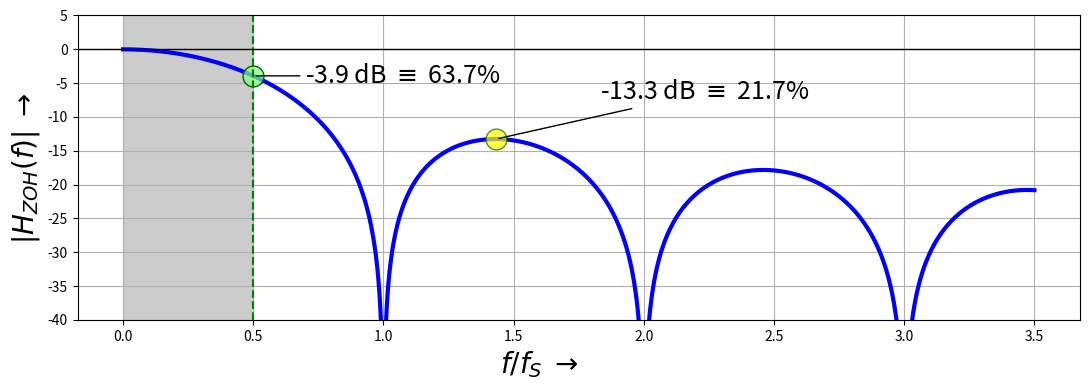

This figure's Python source: (Note: this script raises an exception after producing the figure.)
# -*- coding: utf-8 -*-
"""
=== INP_plot_si.py ====================================================
 
 Einfache Plots zum Kapitel "INP": Verlauf der si-Funktion
 
[redacted]
 =======================================================================
"""
from __future__ import division, print_function, unicode_literals

import numpy as np
from numpy import (pi, log10, sqrt, exp, sin, cos, tan, angle, arange,
                    linspace, array, zeros, ones)

import matplotlib.pyplot as plt
from matplotlib.pyplot import (figure, plot, stem, grid, xlabel, ylabel,
    subplot, title, clf, xlim, ylim)

from scipy.special import diric
EXPORT =  True
BASE_DIR = "/home/<user>/Daten/HM/dsvFPGA/Vorlesung/2016ss/nologo/img/"
#BASE_DIR = "D:/Daten/HM/dsvFPGA/Vorlesung/2016ss/nologo/img/"
FILENAME = "INP_si" # "DFT" #
FMT = ".svg"
FIGSIZE = (11,4)
DIRAC = False
VIEW = False
GRID = True
dB = True


N = 1000

def y(f, dB = False):
#    y = np.abs(diric(t*pi/4,8))
    y = np.abs(np.sinc(f))
    if dB:
        return 20*log10(y)
    else:
        return y
# generate time array
f = linspace(0, 3.5, num=N) # "analog" time in N steps


fig1 = plt.figure(num=1, figsize=FIGSIZE, facecolor = 'white')
ax1 = fig1.add_subplot(111)

ax1.grid(GRID)

ax1.plot(f, y(f, dB = dB) ,color = 'b', lw = 3)   

f_max = 1.5 - 1./(1.5 * pi**2) # approximation for max. of first sidelobe
y_max = y(f_max, dB = dB)
y_05 = y(0.5, dB = dB)


ax1.plot(0.5, y(0.5, dB = dB), 'o', markerfacecolor=(0.5,1,0.5,0.7), markersize = 15,
      markeredgecolor = 'darkgreen')# mark the edge of the baseband
ax1.plot(f_max, y_max, 'o', markerfacecolor='yellow', alpha = 0.7,  markersize = 15,
      markeredgecolor = 'darkgreen')# mark max. sidelobe

    
ax1.annotate(r'%.1f dB $ \equiv $ %.1f' %(y(0.5, dB = True), y(0.5, dB = False)*100) + '%',
        (0.5, y_05),(0.7, y_05), xycoords='data', ha="left", va="center", size=18,
        arrowprops=dict(arrowstyle="-", facecolor = 'red', edgecolor='black' ))
ax1.annotate(r'%.1f dB $ \equiv $ %.1f' %(y(f_max, dB = True), y(f_max, dB = False)*100) + '%',
        (f_max, y_max),(f_max + 0.4, y_max+5), xycoords='data', ha="left", va="bottom", size=18,
        arrowprops=dict(arrowstyle="-", facecolor = 'red', edgecolor='black' ))
ax1.axvspan(0, 0.5, facecolor='0.8', edgecolor = 'none')# baseband in grey
ax1.axvline(1/2, color='g', linestyle='--', lw = 1.5) # and baseband border
ax1.axhline(0, color = 'k', lw = 1)


if dB:
    ax1.set_ylim(-40, 5)    
else:
    ax1.set_ylim(-0.3, 1.2)   

ax1.set_xlabel(r'$f/f_S \; \rightarrow$', size = 20, ha ="right")
ax1.set_ylabel(r'$|H_{ZOH}(f)| \; \rightarrow$', size = 20)

fig1.tight_layout()

if EXPORT:
    fig1.savefig(BASE_DIR + FILENAME + FMT, dpi =300)



plt.show()